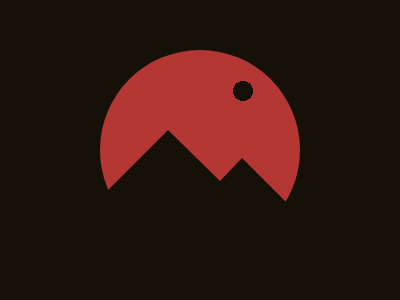

Reproduce this picture with HTML and CSS.

<style>
  * {
    background: #151109;
    * {
      background: radial-gradient(1Q at 71.5% 20.5%, #151109 10px, #b53733 0);
      margin: 50 100;
      border-radius: 50%;
      clip-path: polygon(
        0%74%,
        34%40%,
        60%65.5%,
        71%54%,
        100%83%,
        100%0%,
        0%0%
      );
    }
  }
</style>
